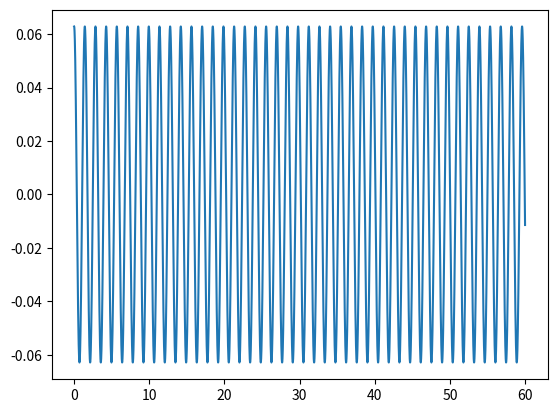

The script that saved this image:
import math
import matplotlib.pyplot as plt

theta = math.pi/50
theta_ = 0
theta__ = 0

g = 9.806
l = 0.5

t = 0
increment = 0.0001
totaltime = 60

thetaplot = []
timeplot = []

while True:
    if t > totaltime:
        break

    theta__ = -(g/l)*math.sin(theta)

    theta_ = theta_ + increment * theta__
    theta = theta + increment * theta_

    print(theta)
    thetaplot.append(theta)
    timeplot.append(t)

    t += increment

plt.plot(timeplot, thetaplot)
plt.show()

